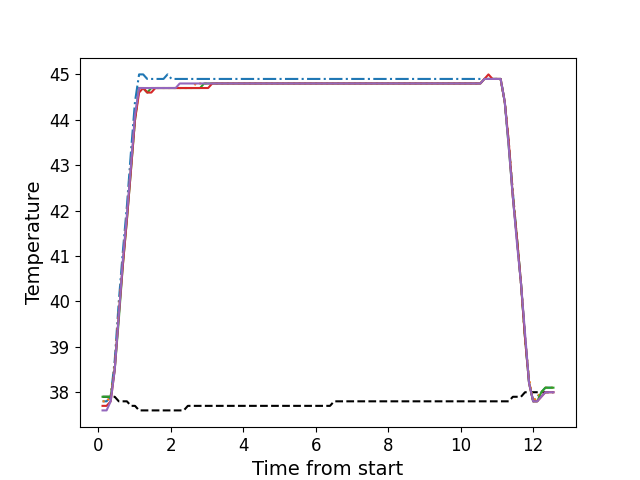

The data file committed next to this chart (first rows):
, times, neutral, z1, z2, z3, z4, z5
0, 0.1186, 37.9, 37.8, 37.8, 37.9, 37.7, 37.6
1, 0.2302, 37.9, 37.8, 37.8, 37.9, 37.7, 37.6
2, 0.3429, 37.9, 37.9, 37.9, 37.9, 37.8, 37.8
3, 0.4545, 37.9, 38.7, 38.6, 38.5, 38.5, 38.5
4, 0.5671, 37.8, 40.0, 39.8, 39.6, 39.7, 39.7
5, 0.6787, 37.8, 41.1, 40.9, 40.8, 40.8, 40.9
6, 0.7904, 37.8, 42.1, 41.9, 41.8, 41.8, 41.9
7, 0.903, 37.7, 43.3, 43.0, 42.9, 42.9, 43.0
8, 1.014, 37.7, 44.4, 44.0, 44.0, 44.0, 44.1
9, 1.127, 37.6, 45.0, 44.7, 44.7, 44.6, 44.7
10, 1.239, 37.6, 45.0, 44.7, 44.7, 44.7, 44.7
11, 1.351, 37.6, 44.9, 44.6, 44.6, 44.6, 44.7
12, 1.463, 37.6, 44.9, 44.7, 44.7, 44.6, 44.7
13, 1.576, 37.6, 44.9, 44.7, 44.7, 44.7, 44.7
14, 1.687, 37.6, 44.9, 44.7, 44.7, 44.7, 44.7
15, 1.8, 37.6, 44.9, 44.7, 44.7, 44.7, 44.7
16, 1.912, 37.6, 45.0, 44.7, 44.7, 44.7, 44.7
17, 2.023, 37.6, 44.9, 44.7, 44.7, 44.7, 44.7
18, 2.136, 37.6, 44.9, 44.7, 44.7, 44.7, 44.7
19, 2.247, 37.6, 44.9, 44.7, 44.7, 44.7, 44.8
20, 2.36, 37.6, 44.9, 44.7, 44.7, 44.7, 44.8
21, 2.472, 37.7, 44.9, 44.7, 44.7, 44.7, 44.8
22, 2.584, 37.7, 44.9, 44.7, 44.7, 44.7, 44.8
23, 2.696, 37.7, 44.9, 44.8, 44.7, 44.7, 44.8
24, 2.808, 37.7, 44.9, 44.8, 44.7, 44.7, 44.8
25, 2.92, 37.7, 44.9, 44.8, 44.8, 44.7, 44.8
26, 3.032, 37.7, 44.9, 44.8, 44.8, 44.7, 44.8
27, 3.144, 37.7, 44.9, 44.8, 44.8, 44.8, 44.8
28, 3.256, 37.7, 44.9, 44.8, 44.8, 44.8, 44.8
29, 3.369, 37.7, 44.9, 44.8, 44.8, 44.8, 44.8
30, 3.48, 37.7, 44.9, 44.8, 44.8, 44.8, 44.8
31, 3.593, 37.7, 44.9, 44.8, 44.8, 44.8, 44.8
32, 3.704, 37.7, 44.9, 44.8, 44.8, 44.8, 44.8
33, 3.817, 37.7, 44.9, 44.8, 44.8, 44.8, 44.8
34, 3.929, 37.7, 44.9, 44.8, 44.8, 44.8, 44.8
35, 4.04, 37.7, 44.9, 44.8, 44.8, 44.8, 44.8
36, 4.153, 37.7, 44.9, 44.8, 44.8, 44.8, 44.8
37, 4.264, 37.7, 44.9, 44.8, 44.8, 44.8, 44.8
38, 4.377, 37.7, 44.9, 44.8, 44.8, 44.8, 44.8
39, 4.49, 37.7, 44.9, 44.8, 44.8, 44.8, 44.8
40, 4.601, 37.7, 44.9, 44.8, 44.8, 44.8, 44.8
41, 4.713, 37.7, 44.9, 44.8, 44.8, 44.8, 44.8
42, 4.826, 37.7, 44.9, 44.8, 44.8, 44.8, 44.8
43, 4.937, 37.7, 44.9, 44.8, 44.8, 44.8, 44.8
44, 5.05, 37.7, 44.9, 44.8, 44.8, 44.8, 44.8
45, 5.161, 37.7, 44.9, 44.8, 44.8, 44.8, 44.8
46, 5.273, 37.7, 44.9, 44.8, 44.8, 44.8, 44.8
47, 5.386, 37.7, 44.9, 44.8, 44.8, 44.8, 44.8
48, 5.497, 37.7, 44.9, 44.8, 44.8, 44.8, 44.8
49, 5.61, 37.7, 44.9, 44.8, 44.8, 44.8, 44.8
50, 5.722, 37.7, 44.9, 44.8, 44.8, 44.8, 44.8
51, 5.834, 37.7, 44.9, 44.8, 44.8, 44.8, 44.8
52, 5.946, 37.7, 44.9, 44.8, 44.8, 44.8, 44.8
53, 6.058, 37.7, 44.9, 44.8, 44.8, 44.8, 44.8
54, 6.17, 37.7, 44.9, 44.8, 44.8, 44.8, 44.8
55, 6.282, 37.7, 44.9, 44.8, 44.8, 44.8, 44.8
56, 6.394, 37.7, 44.9, 44.8, 44.8, 44.8, 44.8
57, 6.505, 37.8, 44.9, 44.8, 44.8, 44.8, 44.8
58, 6.618, 37.8, 44.9, 44.8, 44.8, 44.8, 44.8
59, 6.731, 37.8, 44.9, 44.8, 44.8, 44.8, 44.8
... 52 more rows
